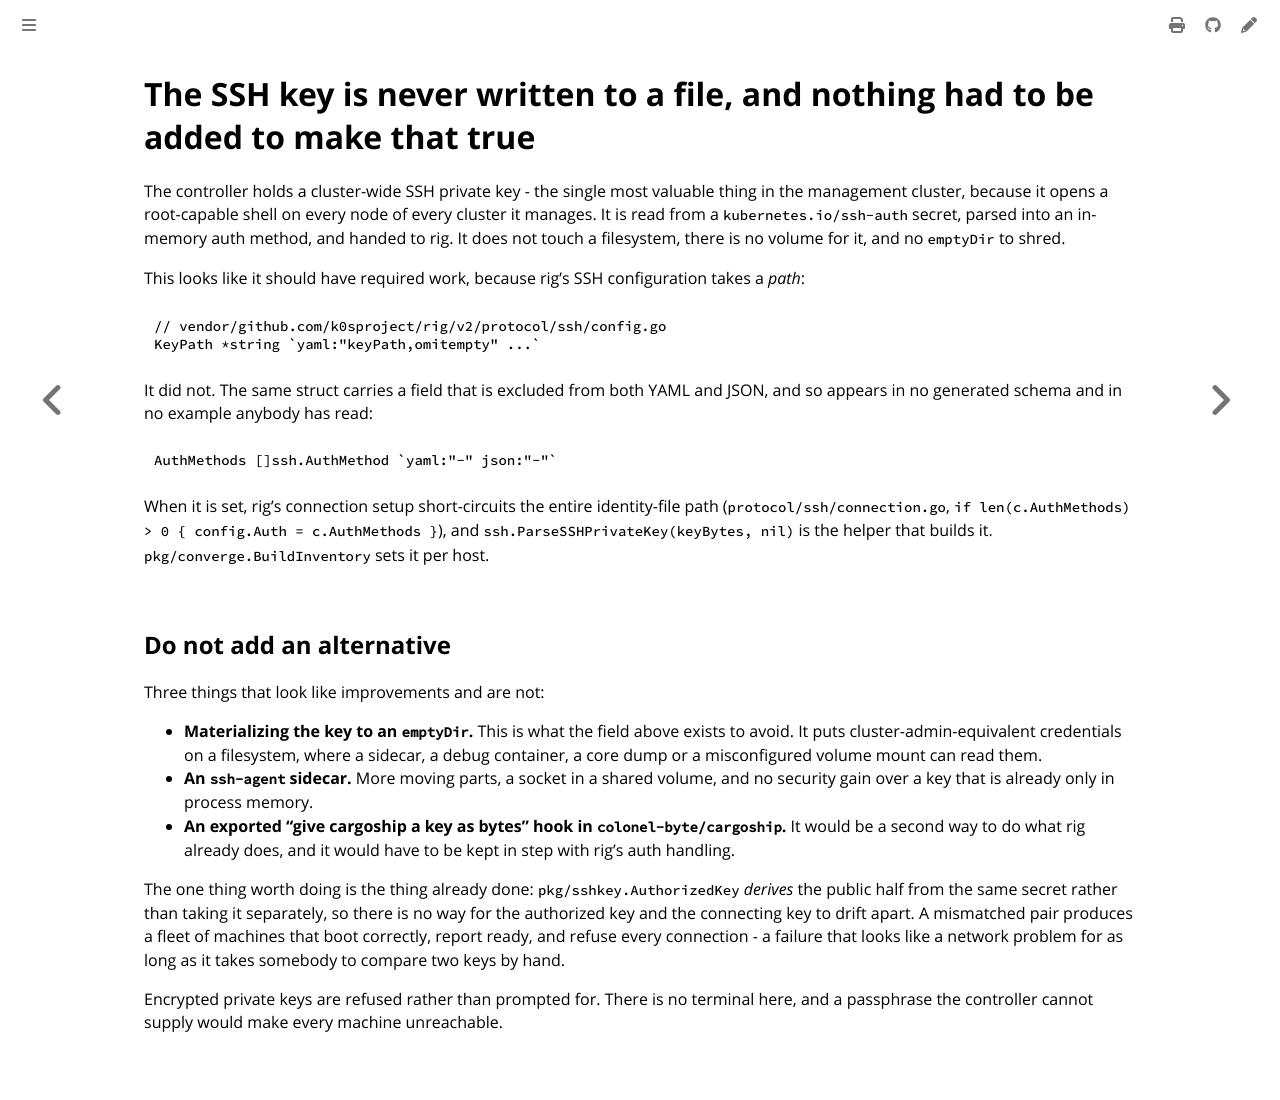

repository: colonel-byte/cluster-api-provider-cargoship · page: agent/choice-in-memory-ssh-key.html · generator: mdbook

# The SSH key is never written to a file, and nothing had to be added to make that true

The controller holds a cluster-wide SSH private key - the single most valuable thing in the management cluster, because it opens a root-capable shell on every node of every cluster it manages. It is read from a `kubernetes.io/ssh-auth` secret, parsed into an in-memory auth method, and handed to rig. It does not touch a filesystem, there is no volume for it, and no `emptyDir` to shred.

This looks like it should have required work, because rig's SSH configuration takes a *path*:

```go
// vendor/github.com/k0sproject/rig/v2/protocol/ssh/config.go
KeyPath *string `yaml:"keyPath,omitempty" ...`
```

It did not. The same struct carries a field that is excluded from both YAML and JSON, and so appears in no generated schema and in no example anybody has read:

```go
AuthMethods []ssh.AuthMethod `yaml:"-" json:"-"`
```

When it is set, rig's connection setup short-circuits the entire identity-file path (`protocol/ssh/connection.go`, `if len(c.AuthMethods) > 0 { config.Auth = c.AuthMethods }`), and `ssh.ParseSSHPrivateKey(keyBytes, nil)` is the helper that builds it. `pkg/converge.BuildInventory` sets it per host.

## Do not add an alternative

Three things that look like improvements and are not:

- **Materializing the key to an `emptyDir`.** This is what the field above exists to avoid. It puts cluster-admin-equivalent credentials on a filesystem, where a sidecar, a debug container, a core dump or a misconfigured volume mount can read them.
- **An `ssh-agent` sidecar.** More moving parts, a socket in a shared volume, and no security gain over a key that is already only in process memory.
- **An exported "give cargoship a key as bytes" hook in `colonel-byte/cargoship`.** It would be a second way to do what rig already does, and it would have to be kept in step with rig's auth handling.

The one thing worth doing is the thing already done: `pkg/sshkey.AuthorizedKey` *derives* the public half from the same secret rather than taking it separately, so there is no way for the authorized key and the connecting key to drift apart. A mismatched pair produces a fleet of machines that boot correctly, report ready, and refuse every connection - a failure that looks like a network problem for as long as it takes somebody to compare two keys by hand.

Encrypted private keys are refused rather than prompted for. There is no terminal here, and a passphrase the controller cannot supply would make every machine unreachable.
